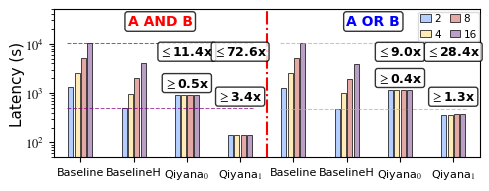

The script that saved this image:
import numpy as np
import matplotlib.pyplot as plt
from matplotlib import rcParams

config = {
    "font.family": 'serif',
    "font.serif": ['Times New Roman', 'SimSun'],
    "mathtext.fontset": 'stix',
    "figure.dpi": 300,
}
plt.rcParams.update(config)

x_positions = np.array([1, 2, 3, 4, 5, 6, 7, 8])
x_labels = [
    "Baseline", "BaselineH", "Qiyana" + r"$_0$", "Qiyana" + r"$_1$",
    "Baseline", "BaselineH", "Qiyana" + r"$_0$", "Qiyana" + r"$_1$"
]

data_2 = [
    1308.97 + 3.78, 486.37 + 3.78, 929.41, 139.85 + 3.78,
    1291.84 + 3.78, 483.57 + 3.78, 1168.52, 363.93 + 3.78
]

data_4 = [
    2571.16 + 3.78, 974.87 + 3.78, 926.45, 140.30 + 3.78,
    2510.75 + 3.78, 978.59 + 3.78, 1163.24, 361.08 + 3.78
]

data_8 = [
    5115.87 + 3.78, 2000.22 + 3.78, 924.73, 140.54 + 3.78,
    5069.48 + 3.78, 1966.26 + 3.78, 1167.02, 366.53 + 3.78
]

data_16 = [
    10497.64 + 3.78, 3982.95 + 3.78, 927.14, 140.84 + 3.78,
    10450.67 + 3.78, 3951.68 + 3.78, 1165.73, 365.11 + 3.78
]
myblue = "#B3CEFF"
myyellow = "#FFEBB7"
myred = "#E4A9A4"
mypurple = "#B99EC6"
black = '#000000'

fig, ax1 = plt.subplots(figsize=(5, 2))

ax1.set_ylabel('Latency (s)', fontsize=11, family='Times New Roman', labelpad=0) 
ax1.set_ylim(50, 50000) 
ax1.set_xlim(0.5, 8.5) 
ax1.set_yscale('log') 
ax1.set_yticks([100, 1000, 10000]) 
ax1.set_yticklabels(['$10^2$', '$10^3$', '$10^4$'], fontsize=9)

ax1.set_xticks(x_positions)
ax1.set_xticklabels(
    x_labels,
    ha="center",
    fontsize=8,
    family="Times New Roman"
)

# Slightly narrower bars because two categories have been added
bar_width = 0.095
data_sets = [data_2, data_4, data_8, data_16]
colors = [myblue, myyellow, myred, mypurple]
labels = ["2", "4", "8", "16"]
shifts = [
    -1.875 * bar_width,
    -0.625 * bar_width,
     0.625 * bar_width,
     1.875 * bar_width
]

for data, color, label, shift in zip(
    data_sets, colors, labels, shifts
):
    x_shifted = x_positions + shift
    ax1.bar(
        x_shifted,
        data,
        width=bar_width,
        color=color,
        edgecolor="black",
        linewidth=0.5,
        label=label
    )

# Separate A AND B and A OR B
ax1.axvline(
    x=4.5,
    color="red",
    linestyle="-.",
    linewidth=1.5
)

ax1.text(
    2.5, 23500, "A AND B",
    color="red",
    fontsize=10,
    ha="center",
    family="Times New Roman",
    fontweight="bold",
    bbox=dict(
        boxstyle="round,pad=0.2",
        facecolor="white",
        alpha=0.8
    )
)

ax1.text(
    6.5, 23500, "A OR B",
    color="blue",
    fontsize=10,
    ha="center",
    family="Times New Roman",
    fontweight="bold",
    bbox=dict(
        boxstyle="round,pad=0.2",
        facecolor="white",
        alpha=0.8
    )
)

# Lower speedup bounds for A AND B
y_min1 = data_2[1]
ax1.hlines(
    y=y_min1,
    xmin=0.75,
    xmax=4.25,
    colors="purple",
    linestyles="--",
    linewidth=0.75,
    alpha=0.7
)

y_qiyana0_and_max = data_16[2]
y_qiyana1_and_max = data_8[3]
ratio1 = y_min1 / y_qiyana0_and_max
ratio2 = y_min1 / y_qiyana1_and_max

ax1.annotate(
    r"$\geq$" + f"{ratio1:.1f}x",
    xy=(3, y_min1 * 2.35),
    ha="center",
    va="bottom",
    fontsize=9,
    fontweight="bold",
    family="Times New Roman",
    bbox=dict(
        boxstyle="round,pad=0.2",
        facecolor="white",
        alpha=0.8
    )
)

ax1.annotate(
    r"$\geq$" + f"{ratio2:.1f}x",
    xy=(4, y_min1 * 1.25),
    ha="center",
    va="bottom",
    fontsize=9,
    fontweight="bold",
    family="Times New Roman",
    bbox=dict(
        boxstyle="round,pad=0.2",
        facecolor="white",
        alpha=0.8
    )
)

# Lower speedup bounds for A OR B
y_min2 = data_2[5]
ax1.hlines(
    y=y_min2,
    xmin=4.75,
    xmax=8.25,
    colors="orange",
    linestyles="--",
    linewidth=0.75,
    alpha=0.7
)

y_qiyana0_or_max = data_8[6]
y_qiyana1_or_max = data_16[7]
ratio3 = y_min2 / y_qiyana0_or_max
ratio4 = y_min2 / y_qiyana1_or_max

ax1.annotate(
    r"$\geq$" + f"{ratio3:.1f}x",
    xy=(7, y_min2 * 3),
    ha="center",
    va="bottom",
    fontsize=9,
    fontweight="bold",
    family="Times New Roman",
    bbox=dict(
        boxstyle="round,pad=0.2",
        facecolor="white",
        alpha=0.8
    )
)

ax1.annotate(
    r"$\geq$" + f"{ratio4:.1f}x",
    xy=(8, y_min2 * 1.25),
    ha="center",
    va="bottom",
    fontsize=9,
    fontweight="bold",
    family="Times New Roman",
    bbox=dict(
        boxstyle="round,pad=0.2",
        facecolor="white",
        alpha=0.8
    )
)

# Upper speedup bounds for A AND B
y_max1 = data_16[0]
ax1.hlines(
    y=y_max1,
    xmin=0.75,
    xmax=4.25,
    colors="purple",
    linestyles="--",
    linewidth=0.75,
    alpha=0.7
)

y_qiyana0_and_max = data_8[2]
y_qiyana1_and_max = data_16[3]
ratio1 = y_max1 / y_qiyana0_and_max
ratio2 = y_max1 / y_qiyana1_and_max

ax1.annotate(
    r"$\leq$" + f"{ratio1:.1f}x",
    xy=(3, y_max1 * 0.475),
    ha="center",
    va="bottom",
    fontsize=9,
    fontweight="bold",
    family="Times New Roman",
    bbox=dict(
        boxstyle="round,pad=0.2",
        facecolor="white",
        alpha=0.8
    )
)

ax1.annotate(
    r"$\leq$" + f"{ratio2:.1f}x",
    xy=(4, y_max1 * 0.475),
    ha="center",
    va="bottom",
    fontsize=9,
    fontweight="bold",
    family="Times New Roman",
    bbox=dict(
        boxstyle="round,pad=0.2",
        facecolor="white",
        alpha=0.8
    )
)

# Upper speedup bounds for A OR B
y_max2 = data_16[4]
ax1.hlines(
    y=y_max2,
    xmin=4.75,
    xmax=8.25,
    colors="orange",
    linestyles="--",
    linewidth=0.75,
    alpha=0.7
)

y_qiyana0_or_max = data_4[6]
y_qiyana1_or_max = data_2[7]
ratio3 = y_max2 / y_qiyana0_or_max
ratio4 = y_max2 / y_qiyana1_or_max

ax1.annotate(
    r"$\leq$" + f"{ratio3:.1f}x",
    xy=(7, y_max2 * 0.475),
    ha="center",
    va="bottom",
    fontsize=9,
    fontweight="bold",
    family="Times New Roman",
    bbox=dict(
        boxstyle="round,pad=0.2",
        facecolor="white",
        alpha=0.8
    )
)

ax1.annotate(
    r"$\leq$" + f"{ratio4:.1f}x",
    xy=(8, y_max2 * 0.475),
    ha="center",
    va="bottom",
    fontsize=9,
    fontweight="bold",
    family="Times New Roman",
    bbox=dict(
        boxstyle="round,pad=0.2",
        facecolor="white",
        alpha=0.8
    )
)

handles1, labels1 = ax1.get_legend_handles_labels()
ax1.legend(
    handles1,
    labels1,
    ncol=2,
    loc="upper right",
    bbox_to_anchor=(1.01, 1.02),
    fontsize=7.5,
    frameon=True,
    framealpha=0.7,
    columnspacing=0.9,
    handlelength=1,
    handletextpad=0.3,
    borderpad=0.2
)

plt.tight_layout()
plt.savefig("lkss.pdf", dpi=600, bbox_inches="tight")
plt.show()
